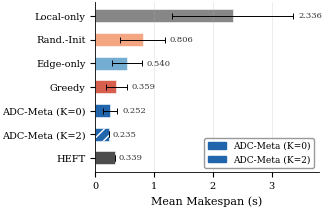
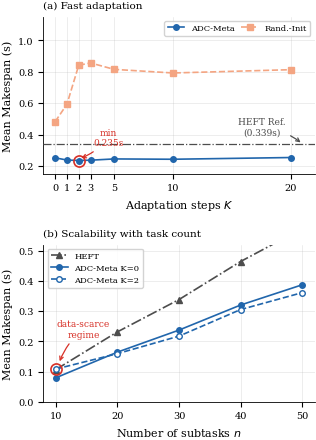
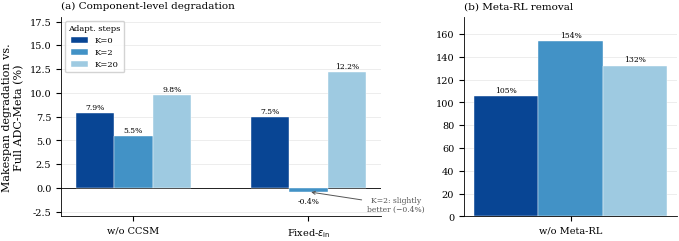

The script that saved these images, in order: (Note: this script raises an exception after producing the figures.)
"""
plot_paper_figures.py
=====================
生成论文全部图表（除拥塞敏感性实验外）
运行：python plot_paper_figures.py
依赖：matplotlib >= 3.5, numpy, json
输出：results/figures/ 目录下各 PDF 文件
"""

import json, os, numpy as np
import matplotlib
matplotlib.use("Agg")
import matplotlib.pyplot as plt
import matplotlib.patches as mpatches
from matplotlib.gridspec import GridSpec

os.makedirs("results/figures", exist_ok=True)

# ── 全局样式 ──────────────────────────────────────────────
plt.rcParams.update({
    "font.family":        "serif",
    "font.serif":         ["Times New Roman", "DejaVu Serif"],
    "font.size":          8,
    "axes.labelsize":     8,
    "axes.titlesize":     8,
    "legend.fontsize":    7,
    "xtick.labelsize":    7,
    "ytick.labelsize":    7,
    "axes.linewidth":     0.6,
    "lines.linewidth":    1.2,
    "grid.linewidth":     0.4,
    "grid.alpha":         0.4,
    "figure.dpi":         300,
    "savefig.dpi":        300,
    "savefig.bbox":       "tight",
    "savefig.pad_inches": 0.02,
})

# ── 颜色方案（全论文统一） ────────────────────────────────
C = {
    "adc":      "#2166ac",   # ADC-Meta：深蓝
    "heft":     "#4d4d4d",   # HEFT：深灰
    "greedy":   "#d6604d",   # Greedy：深橙红
    "edge":     "#74add1",   # Edge-only：浅蓝
    "local":    "#878787",   # Local-only：中灰
    "rand":     "#f4a582",   # Rand-Init：浅橙
    "no_ccsm":  "#d73027",   # w/o CCSM：红
    "fixed_eps":"#fc8d59",   # Fixed-ε：橙
    "no_meta":  "#999999",   # w/o Meta：灰
    "ref":      "#4d4d4d",   # 参考线
}

HEFT_VAL = 0.339   # HEFT 基准值（全图通用）

# ══════════════════════════════════════════════════════════
# FIG 1：总体性能对比水平条形图（V.B）
# ══════════════════════════════════════════════════════════
# ══════════════════════════════════════════════════════════
# FIG 1：总体性能对比水平条形图（V.B）
# ══════════════════════════════════════════════════════════
# ══════════════════════════════════════════════════════════
# FIG 1：总体性能对比水平条形图（V.B）
# ══════════════════════════════════════════════════════════
def plot_fig1_comparison():
    # 【修改点1】将 HEFT 作为独立的算法加入列表，放在最底部（性能最好）
    methods = ["Local-only", "Rand.-Init", "Edge-only",
               "Greedy",     "ADC-Meta (K=0)", "ADC-Meta (K=2)", "HEFT"]
    
    # 【修改点2】对应加入 HEFT 的数值 (HEFT_VAL) 和 标准差 (启发式算法设为0)
    means   = [2.336, 0.806, 0.540, 0.359, 0.252, 0.235, HEFT_VAL]
    stds    = [1.036, 0.384, 0.249, 0.180, 0.125, 0.0,   0.0     ]
    
    # 【修改点3】对应加入 HEFT 的颜色和填充样式
    colors  = [C["local"], C["rand"], C["edge"],
               C["greedy"], C["adc"],   C["adc"], C["heft"]]
    hatches = ["",  "",  "",  "",  "",  "///", ""]

    # 【修改点4】适当增加图表高度 (2.3 -> 2.6)，容纳7个柱子，防止拥挤
    fig, ax = plt.subplots(figsize=(3.4, 2.3))

    y_pos = np.arange(len(methods))[::-1]   # 从上到下由差到好
    bars = ax.barh(y_pos, means, xerr=stds,
                   color=colors, hatch=hatches,
                   height=0.55, error_kw={"elinewidth": 0.7,
                                          "capsize": 2.0,
                                          "capthick": 0.7},
                   edgecolor="white", linewidth=0.4)

    # 【修改点5】彻底移除了原来的 ax.axvline (垂直虚线) 和关联文本

    # 数值标注
    for bar, m, s in zip(bars, means, stds):
        x = m + s + 0.08 if s > 0 else m + 0.05
        ax.text(x, bar.get_y() + bar.get_height() / 2,
                f"{m:.3f}", va="center", ha="left",
                fontsize=6, color="#333333")

    ax.set_yticks(y_pos)
    ax.set_yticklabels(methods)
    ax.set_xlabel("Mean Makespan (s)")
    
    # 保持宽裕的横轴视野
    ax.set_xlim(0, 3.8)
    ax.grid(axis="x", which="major")
    ax.spines[["top", "right"]].set_visible(False)

    # 图例 (无需改动，只标示我们自己的 K=0 和 K=2 的区别即可)
    patch_k0 = mpatches.Patch(color=C["adc"], label="ADC-Meta (K=0)")
    patch_k2 = mpatches.Patch(color=C["adc"], hatch="///",
                               label="ADC-Meta (K=2)")
    ax.legend(handles=[patch_k0, patch_k2], loc="lower right",
              framealpha=0.8, edgecolor="gray", fontsize=6.5)

    plt.tight_layout()
    plt.savefig("results/figures/fig1_comparison.pdf")
    plt.close()
    print("[✓] fig1_comparison.pdf")

# ══════════════════════════════════════════════════════════
# FIG 3：快速适应双面板（V.C）
# 左：适应曲线；右：N 规模对比
# ══════════════════════════════════════════════════════════

def plot_fig3_adaptation():
    # ── 左面板数据 ──────────────────────────────────────
    k_vals  = [0, 1, 2, 3, 5, 10, 20]
    adc_ms  = [0.252, 0.238, 0.235, 0.237, 0.245, 0.243, 0.254]
    rand_ms = [0.482, 0.593, 0.841, 0.856, 0.815, 0.792, 0.813]

    # ── 右面板数据 ──────────────────────────────────────
    n_vals    = [10,    20,    30,    40,    50   ]
    heft_n    = [0.106, 0.231, 0.338, 0.464, 0.573]
    adc_k0_n  = [0.079, 0.164, 0.237, 0.320, 0.387]
    adc_k2_n  = [0.108, 0.159, 0.217, 0.305, 0.361]

    # 扁平化画布与紧凑间距
    fig = plt.figure(figsize=(3.5, 5.0))
    gs  = GridSpec(2, 1, figure=fig, hspace=0.45)
    ax1 = fig.add_subplot(gs[0])
    ax2 = fig.add_subplot(gs[1])

    # ── 左：适应曲线 ─────────────────────────────────
    ax1.plot(k_vals, adc_ms,  "o-",  color=C["adc"],
             label="ADC-Meta",  markersize=4, zorder=4)
    ax1.plot(k_vals, rand_ms, "s--", color=C["rand"],
             label="Rand.-Init", markersize=4, zorder=4)
    ax1.axhline(HEFT_VAL, color=C["heft"], linestyle="-.",
                linewidth=0.9, zorder=3)
                
    # 【修改点 1：废弃原来的 text 标注，改用悬空 annotate 箭头指向 HEFT 线】
    ax1.annotate(f"HEFT Ref.\n({HEFT_VAL:.3f}s)", 
                 xy=(21.0, HEFT_VAL),       # 箭头指向虚线最右侧
                 xytext=(17.5, 0.45),       # 文字悬停在上方宽阔的空白区
                 arrowprops=dict(arrowstyle="->", color=C["heft"], lw=0.9, 
                                 connectionstyle="arc3,rad=-0.15"),
                 color=C["heft"], fontsize=6.5, va="center", ha="center", zorder=5)

    # 异常点高亮外圈
    ax1.plot(2, 0.235, "o", markersize=8, markerfacecolor="none", 
             markeredgecolor="#d73027", markeredgewidth=1.2, zorder=5)
    # 文字放在上方绝对安全的空白区，带弧度指向下方圆圈
    ax1.annotate("min\n0.235s", 
                 xy=(2, 0.245),       
                 xytext=(4.5, 0.38),  
                 arrowprops=dict(arrowstyle="->", color="#d73027", lw=0.9, 
                                 connectionstyle="arc3,rad=-0.15"),
                 color="#d73027", fontsize=6.5, va="center", ha="center")

    ax1.set_xlabel("Adaptation steps $K$")
    ax1.set_ylabel("Mean Makespan (s)")
    ax1.set_xticks(k_vals)
    ax1.set_xlim(-1.0, 22)
    ax1.set_ylim(0.15, 1.15) 
    
    ax1.legend(loc="upper right", framealpha=0.85, ncol=2, 
               fontsize=6.0, columnspacing=0.8)
               
    ax1.grid(True, which="major")
    ax1.spines[["top", "right"]].set_visible(False)
    ax1.set_title("(a) Fast adaptation", loc="left", fontsize=7.5)

    # ── 右：N 规模扩展 ──────────────────────────────
    ax2.plot(n_vals, heft_n,   "^-.", color=C["heft"],
             label="HEFT",        markersize=4, zorder=3)
    ax2.plot(n_vals, adc_k0_n, "o-",  color=C["adc"],
             label="ADC-Meta K=0", markersize=4, zorder=4)
    ax2.plot(n_vals, adc_k2_n, "o--", color=C["adc"],
             label="ADC-Meta K=2", markersize=4, zorder=4,
             markerfacecolor="white")

    # 异常点高亮外圈
    ax2.plot(10, 0.108, "o", markersize=8, markerfacecolor="none", 
             markeredgecolor="#d73027", markeredgewidth=1.2, zorder=5)
             
    # 右图异常点悬空标注
    ax2.annotate("data-scarce\nregime", 
                 xy=(10.5, 0.125),    
                 xytext=(14.5, 0.24), 
                 arrowprops=dict(arrowstyle="->", color="#d73027", lw=0.9,
                                 connectionstyle="arc3,rad=0.15"), 
                 fontsize=6.5, color="#d73027", ha="center", va="center")

    ax2.set_xlabel("Number of subtasks $n$")
    ax2.set_ylabel("Mean Makespan (s)")
    ax2.set_xticks(n_vals)
    ax2.set_ylim(0, 0.52)
    
    ax2.legend(loc="upper left", framealpha=0.85, fontsize=6.0)
    ax2.grid(True, which="major")
    ax2.spines[["top", "right"]].set_visible(False)
    ax2.set_title("(b) Scalability with task count", loc="left", fontsize=7.5)

    plt.savefig("results/figures/fig3_adapt_scale.pdf")
    plt.close()
    print("[✓] fig3_adapt_scale.pdf")
# ══════════════════════════════════════════════════════════
# FIG 4：消融相对退化条形图（V.D）
# ══════════════════════════════════════════════════════════
def plot_fig4_ablation():
    # ── 双面板：左=CCSM+Fixed-ε（精细刻度），右=w/o Meta（全刻度）
    data_left = {
    "w/o CCSM":           [7.9,   5.5,   9.8],   # ← K=0 从0.4改为7.9
    r"Fixed-$\varepsilon_{\rm in}$": [7.5, -0.4, 12.2],
}
    data_right = {  # w/o Meta-RL 的退化(%)
        "w/o Meta-RL":        [105.2, 153.6, 131.9],
    }
    k_labels  = ["K=0", "K=2", "K=20"]
    #k_colors  = ["#2c7bb6", "#fdae61", "#d7191c"]
    k_colors  = ["#084594", "#4292c6", "#9ecae1"]

    fig, (ax1, ax2) = plt.subplots(1, 2, figsize=(7.0, 2.6),
                                    gridspec_kw={"width_ratios": [3, 2]})

    x_left = np.arange(len(data_left))
    width  = 0.22
    offsets = [-width, 0, width]

    # ── 左面板 ──────────────────────────────────────────
    for j, (k_label, offset, kc) in enumerate(
            zip(k_labels, offsets, k_colors)):
        vals = [v[j] for v in data_left.values()]
        ax1.bar(x_left + offset, vals, width,
                label=k_label, color=kc,
                edgecolor="white", linewidth=0.3, zorder=3)
        # 数值标注
        for i, v in enumerate(vals):
            if abs(v) > 0.05:
                ax1.text(x_left[i] + offset, v + 0.15 if v >= 0 else v - 0.6,
                         f"{v:.1f}%", ha="center", va="bottom" if v>=0 else "top",
                         fontsize=5.5)

    ax1.axhline(0, color="black", linewidth=0.6)
    ax1.set_xticks(x_left)
    ax1.set_xticklabels(list(data_left.keys()), fontsize=7)
    ax1.set_ylabel("Makespan degradation vs.\nFull ADC-Meta (%)")
    ax1.set_ylim(-3, 18)
    ax1.set_title("(a) Component-level degradation", loc="left", fontsize=7.5)
    ax1.legend(title="Adapt. steps", fontsize=6, title_fontsize=6,
               loc="upper left", framealpha=0.85)
    ax1.grid(axis="y", which="major")
    ax1.spines[["top", "right"]].set_visible(False)

    # 非单调注释
    ax1.annotate("K=2: slightly\nbetter (−0.4%)",
                 xy=(1 + offsets[1], -0.4),
                 xytext=(1.5, -2.5),
                 arrowprops=dict(arrowstyle="->", lw=0.7, color="#555"),
                 fontsize=5.5, color="#555", ha="center")

    # ── 右面板 ──────────────────────────────────────────
    x_right = np.arange(1)
    for j, (k_label, offset, kc) in enumerate(
            zip(k_labels, offsets, k_colors)):
        v = list(data_right.values())[0][j]
        ax2.bar(x_right + offset, [v], width,
                label=k_label, color=kc,
                edgecolor="white", linewidth=0.3, zorder=3)
        ax2.text(x_right[0] + offset, v + 2,
                 f"{v:.0f}%", ha="center", va="bottom", fontsize=5.5)

    ax2.axhline(0, color="black", linewidth=0.6)
    ax2.set_xticks(x_right)
    ax2.set_xticklabels(["w/o Meta-RL"], fontsize=7)
    ax2.set_ylim(0, 175)
    ax2.set_ylabel("")
    ax2.set_title("(b) Meta-RL removal", loc="left", fontsize=7.5)
    ax2.grid(axis="y", which="major")
    ax2.spines[["top", "right"]].set_visible(False)

    plt.tight_layout()
    plt.savefig("results/figures/fig4_ablation.pdf")
    plt.close()
    print("[✓] fig4_ablation.pdf (revised dual-panel)")

# ══════════════════════════════════════════════════════════
# FIG 5：ADC 机制双面板（V.F）- 优化版
# ══════════════════════════════════════════════════════════
def plot_fig5_adc_mechanism():
    # 读重建的主模型日志（每10轮一条，200个点）
    log = json.load(open("logs/training_log_main_reconstructed.json"))
    iters  = np.array(log["outer_iter"])
    g_ema  = np.array(log["g_ema"])
    eps_in = np.array(log["eps_in"])

    fig = plt.figure(figsize=(7.0, 2.2))
    gs  = GridSpec(1, 2, figure=fig, wspace=0.38)
    ax1 = fig.add_subplot(gs[0])
    ax2 = fig.add_subplot(gs[1])

    # ── 左：g_ema 轨迹 ───────────────────────────────
    ax1.plot(iters, g_ema, "-", color=C["adc"],
             linewidth=1.0, alpha=0.9, label=r"$\bar{g}$")
    ax1.axhline(0.8, color="#d73027", linestyle="--",
                linewidth=0.9, label=r"$g_{\max}=0.8$")
    ax1.fill_between(iters, 0, g_ema,
                     color=C["adc"], alpha=0.08)
    ax1.set_xlabel("Outer iteration")
    ax1.set_ylabel(r"$\bar{g}$ (gradient norm EMA)")
    ax1.set_xlim(0, 2000)
    ax1.set_ylim(0, 0.9)
    ax1.legend(loc="upper left", framealpha=0.85)
    ax1.grid(True, which="major")
    ax1.spines[["top", "right"]].set_visible(False)
    ax1.set_title(r"(a) $\bar{g}$ trajectory", loc="left", fontsize=7.5)

    # ── 右：eps_in 轨迹 ──────────────────────────────
    # 允许范围填充
    ax2.fill_between(iters, 0.1, 0.4,
                     color="#f0f0f0", alpha=0.7, zorder=0,
                     label="Allowed range [0.1, 0.4]")
    ax2.plot(iters, eps_in, "-", color=C["greedy"],
             linewidth=0.9, alpha=0.85,
             label=r"$\bar{\varepsilon}_{\rm in}$ (batch mean)")
    ax2.axhline(0.2, color=C["ref"], linestyle="-.",
                linewidth=0.9,
                label=r"$\varepsilon_{\rm base}=0.2$")

    # 上下界虚线
    ax2.axhline(0.1, color="#aaaaaa", linestyle=":",
                linewidth=0.7,
                label=r"$\delta_{\rm lo}\!\cdot\!\varepsilon_{\rm base}$")
    ax2.axhline(0.4, color="#aaaaaa", linestyle=":",
                linewidth=0.7,
                label=r"$\delta_{\rm hi}\!\cdot\!\varepsilon_{\rm base}$")

    # 标注上下界数值
    ax2.text(2020, 0.10, "0.10", va="center", fontsize=6, color="#888")
    ax2.text(2020, 0.40, "0.40", va="center", fontsize=6, color="#888")

    ax2.set_xlabel("Outer iteration")
    ax2.set_ylabel(r"Mean $\varepsilon_{{\rm in},i}$ per batch")
    ax2.set_xlim(0, 2050)
    ax2.set_ylim(0.05, 0.48)
    ax2.legend(loc="upper right", framealpha=0.85,
               fontsize=5.8, ncol=1)
    ax2.grid(True, which="major")
    ax2.spines[["top", "right"]].set_visible(False)
    ax2.set_title(r"(b) Adaptive $\varepsilon_{{\rm in},i}$ dynamics",
                  loc="left", fontsize=7.5)

    plt.tight_layout()
    plt.savefig("results/figures/fig5_adc_mechanism.pdf")
    plt.close()
    print("[✓] fig5_adc_mechanism.pdf")
# ══════════════════════════════════════════════════════════
# FIG 6：训练收敛曲线（V.G）
# ══════════════════════════════════════════════════════════
def plot_fig6_convergence():
    log      = json.load(open("logs/training_log.json"))
    all_iter = np.array(log["outer_iter"])
    all_ms   = np.array(log["mean_makespan"])

    # 每 50 轮的 eval 点（与 checkpoints 对应）
    eval_iters = all_iter[all_iter % 50 == 0]
    eval_ms    = all_ms  [all_iter % 50 == 0]

    # 原始训练 makespan（每轮）—— 用浅色背景
    fig, ax = plt.subplots(figsize=(3.5, 2.2))

    ax.plot(all_iter, all_ms, "-", color=C["adc"],
            linewidth=0.5, alpha=0.35, label="Training batch makespan")
    ax.plot(eval_iters, eval_ms, "o-", color=C["adc"],
            linewidth=1.1, markersize=3.5,
            label="Eval makespan (every 50 iters)", zorder=4)

    # HEFT 参考线
    ax.axhline(HEFT_VAL, color=C["heft"], linestyle="--",
               linewidth=0.9, label=f"HEFT ({HEFT_VAL:.3f}s)", zorder=3)

    # 收敛区域标注
    ax.axvspan(500, 2000, alpha=0.04, color=C["adc"],
               label="Convergence region", zorder=0)

    # 最优点寻找与标注
    best_idx  = eval_ms.argmin()
    best_iter = eval_iters[best_idx]
    best_val  = eval_ms[best_idx]

    # 换成红色高亮外圈
    ax.plot(best_iter, best_val, "o", markersize=8, markerfacecolor="none", 
            markeredgecolor="#d73027", markeredgewidth=1.2, zorder=5)
            
    # 【修改点】：大幅拉高文字Y坐标 (0.12 -> 0.28)，同时X轴往左移留出箭头弧度空间
    ax.annotate(f"Best: {best_val:.3f}s\n@ Iter {int(best_iter)}",
                xy=(best_iter, best_val + 0.02),      
                xytext=(best_iter - 250, best_val + 0.28), 
                arrowprops=dict(arrowstyle="->", color="#d73027", lw=1.0, 
                                connectionstyle="arc3,rad=-0.15"),
                fontsize=6.5, color="#d73027", ha="center", va="bottom", zorder=6)

    ax.set_xlabel("Outer iteration")
    ax.set_ylabel("Makespan (s)")
    ax.set_xlim(0, 2050)
    
    ax.legend(loc="upper right", framealpha=0.85, fontsize=6.5)
    ax.grid(True, which="major", zorder=1)
    ax.spines[["top", "right"]].set_visible(False)

    plt.tight_layout()
    plt.savefig("results/figures/fig6_convergence.pdf")
    plt.close()
    print("[✓] fig6_convergence.pdf")
# ══════════════════════════════════════════════════════════
# 执行
# ══════════════════════════════════════════════════════════
if __name__ == "__main__":
    print("Generating paper figures...")
    plot_fig1_comparison()
    plot_fig3_adaptation()
    plot_fig4_ablation()
    plot_fig5_adc_mechanism()
    plot_fig6_convergence()
    print("\nAll figures saved to results/figures/")
    print("Remaining: fig2_congestion.pdf (run after eval_congestion.py)")
